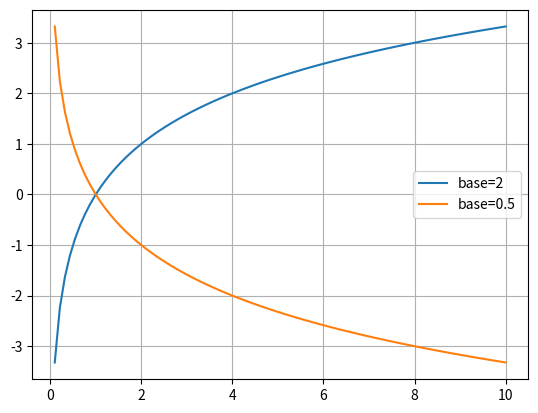

Generate this figure with matplotlib:
# 繪對數 2 及 0.5 的圖形
import matplotlib.pyplot as plt
import numpy as np
import math

x1 = np.linspace(0.1, 10, 90)
y1 = [math.log2(x) for x in x1 ]
y2 = [math.log(x, 0.5) for x in x1 ]

print(y1)
print(y2)
plt.plot(x1, y1, label="base=2")
plt.plot(x1, y2, label="base=0.5")

plt.legend(loc="best")
# plt.axis([-3, 3, 0, 20])
plt.grid()
plt.show()
